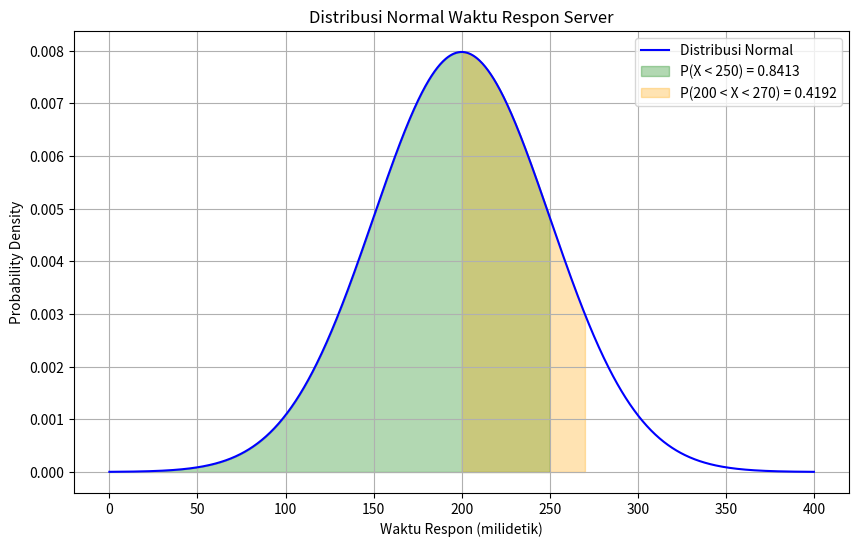

Write Python code to recreate this figure.
import numpy as np
import scipy.stats as stats
import matplotlib.pyplot as plt

# Diketahui
mu = 200  # Rata-rata waktu respons (milidetik)
sigma = 50  # Standar deviasi waktu respons (milidetik)

# (a) P(X < 250)
prob1 = stats.norm.cdf(250, loc=mu, scale=sigma)

# (b) P(200 < X < 270)
prob2 = stats.norm.cdf(270, loc=mu, scale=sigma) - stats.norm.cdf(200, loc=mu, scale=sigma)

print("\n=== Distribusi Normal Waktu Respon ===")
print(f"Probabilitas waktu respon < 250 ms: {prob1:.4f}")
print(f"Probabilitas waktu respon antara 200 dan 270 ms: {prob2:.4f}")

# Visualisasi Distribusi Normal
x = np.linspace(mu - 4 * sigma, mu + 4 * sigma, 1000)
y = stats.norm.pdf(x, loc=mu, scale=sigma)

plt.figure(figsize=(10, 6))
plt.plot(x, y, label='Distribusi Normal', color='blue')

# Area P(X < 250)
x1 = np.linspace(mu - 4 * sigma, 250, 1000)
y1 = stats.norm.pdf(x1, loc=mu, scale=sigma)
plt.fill_between(x1, y1, color='green', alpha=0.3, label=f'P(X < 250) = {prob1:.4f}')

# Area P(200 < X < 270)
x2 = np.linspace(200, 270, 1000)
y2 = stats.norm.pdf(x2, loc=mu, scale=sigma)
plt.fill_between(x2, y2, color='orange', alpha=0.3, label=f'P(200 < X < 270) = {prob2:.4f}')

plt.title('Distribusi Normal Waktu Respon Server')
plt.xlabel('Waktu Respon (milidetik)')
plt.ylabel('Probability Density')
plt.legend()
plt.grid()
plt.show()